Run: headless pygame with SDL's dummy video driver; simulated clock (each Clock.tick advances the game by its frame time, no real sleeping); random seed 0; keys injected as events and as key.get_pressed() state; mouse plan: one left click at the window centre at the start of phase 2, then a move to the lower-right quarter at the start of phase 3.
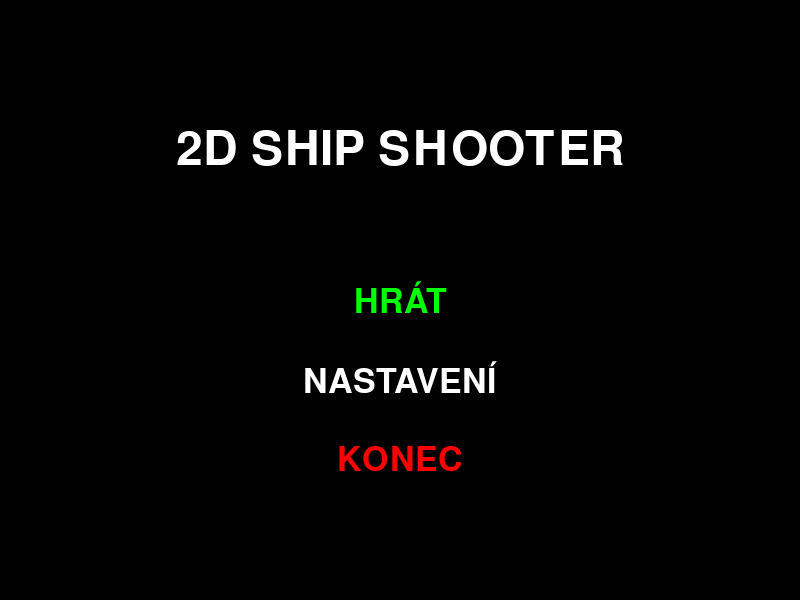
Frame 1 of 4 · flips 1–60 · no input
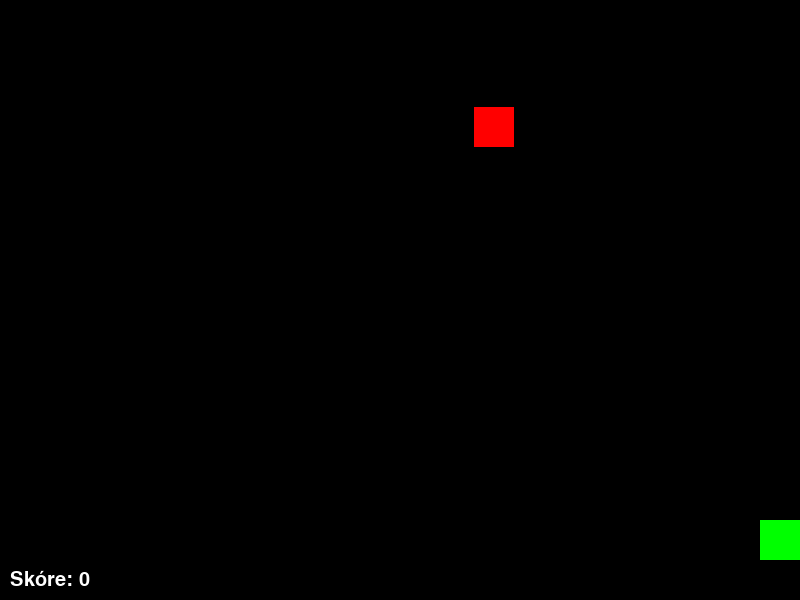
Frame 2 of 4 · flips 61–180 · clicked the window centre · tapped SPACE, RETURN · held RIGHT (→), D
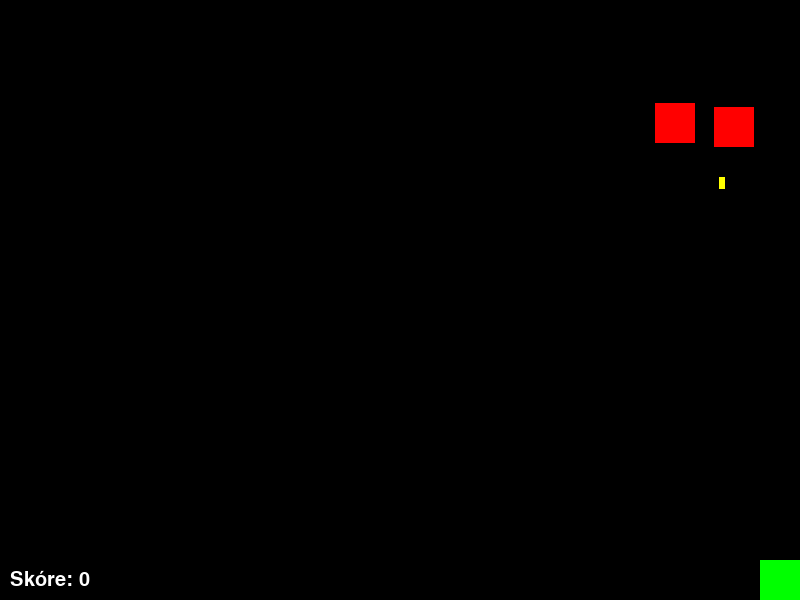
Frame 3 of 4 · flips 181–300 · moved the mouse to the lower-right quarter · held DOWN (↓), S
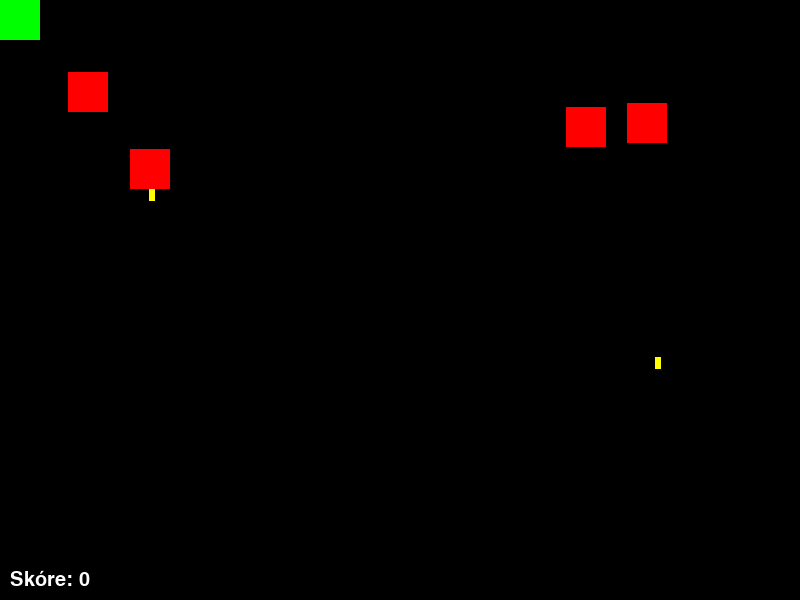
Frame 4 of 4 · flips 301–420 · held LEFT (←), A, UP (↑), W

The pygame program that drew these frames:

import pygame
import random
import sys

# Inicializace pygame
pygame.init()

# Konstanty
ŠÍŘKA, VÝŠKA = 800, 600
FPS = 60
BÍLÁ = (255, 255, 255)
ZELENÁ = (0, 255, 0)
ČERVENÁ = (255, 0, 0)
ŽLUTÁ = (255, 255, 0)
ČERNÁ = (0, 0, 0)

# Herní okno
okno = pygame.display.set_mode((ŠÍŘKA, VÝŠKA))
pygame.display.set_caption("2D Ship Shooter")

# Fonty
font_nadpis = pygame.font.Font(None, 70)
font_menu = pygame.font.Font(None, 50)
font_skore = pygame.font.Font(None, 30)

# --- TŘÍDY ---
class Hráč(pygame.sprite.Sprite):
    def __init__(self):
        super().__init__()
        self.image = pygame.Surface((40, 40))
        self.image.fill(ZELENÁ)
        self.rect = self.image.get_rect(center=(ŠÍŘKA // 2, VÝŠKA - 60))
        self.rychlost = 5

    def update(self, keys=None):
        if keys is None:
            keys = pygame.key.get_pressed()
        if keys[pygame.K_LEFT] and self.rect.left > 0:
            self.rect.x -= self.rychlost
        if keys[pygame.K_RIGHT] and self.rect.right < ŠÍŘKA:
            self.rect.x += self.rychlost
        if keys[pygame.K_UP] and self.rect.top > 0:
            self.rect.y -= self.rychlost
        if keys[pygame.K_DOWN] and self.rect.bottom < VÝŠKA:
            self.rect.y += self.rychlost

    def střela(self):
        projektil = Projektil(self.rect.centerx, self.rect.top, -8, ZELENÁ)
        všechny_sprity.add(projektil)
        hráčovy_střely.add(projektil)


class Nepřítel(pygame.sprite.Sprite):
    def __init__(self):
        super().__init__()
        self.image = pygame.Surface((40, 40))
        self.image.fill(ČERVENÁ)
        self.rect = self.image.get_rect(center=(random.randint(20, ŠÍŘKA - 20), random.randint(20, VÝŠKA // 3)))
        self.cooldown = random.randint(60, 120)
        self.směr = random.choice([-1, 1])  # vodorovný pohyb

    def update(self):
        self.rect.x += self.směr * 2
        if self.rect.left <= 0 or self.rect.right >= ŠÍŘKA:
            self.směr *= -1

        # Střílení
        self.cooldown -= 1
        if self.cooldown <= 0:
            self.cooldown = random.randint(60, 120)
            střela = Projektil(self.rect.centerx, self.rect.bottom, 6, ŽLUTÁ)
            všechny_sprity.add(střela)
            nepřátelské_střely.add(střela)


class Projektil(pygame.sprite.Sprite):
    def __init__(self, x, y, rychlost, barva):
        super().__init__()
        self.image = pygame.Surface((6, 12))
        self.image.fill(barva)
        self.rect = self.image.get_rect(center=(x, y))
        self.rychlost = rychlost

    def update(self):
        self.rect.y += self.rychlost
        if self.rect.bottom < 0 or self.rect.top > VÝŠKA:
            self.kill()


# --- FUNKCE ---
def vykresli_text(text, font, barva, střed):
    render = font.render(text, True, barva)
    rect = render.get_rect(center=střed)
    okno.blit(render, rect)


def menu():
    while True:
        okno.fill(ČERNÁ)
        vykresli_text("2D SHIP SHOOTER", font_nadpis, BÍLÁ, (ŠÍŘKA // 2, 150))
        vykresli_text("HRÁT", font_menu, ZELENÁ, (ŠÍŘKA // 2, 300))
        vykresli_text("NASTAVENÍ", font_menu, BÍLÁ, (ŠÍŘKA // 2, 380))
        vykresli_text("KONEC", font_menu, ČERVENÁ, (ŠÍŘKA // 2, 460))

        pygame.display.flip()

        for event in pygame.event.get():
            if event.type == pygame.QUIT:
                pygame.quit()
                sys.exit()
            if event.type == pygame.MOUSEBUTTONDOWN:
                x, y = pygame.mouse.get_pos()
                if 275 < y < 325:
                    hra()
                elif 435 < y < 485:
                    pygame.quit()
                    sys.exit()


def hra():
    global všechny_sprity, hráčovy_střely, nepřátelské_střely

    všechny_sprity = pygame.sprite.Group()
    hráčovy_střely = pygame.sprite.Group()
    nepřátelské_střely = pygame.sprite.Group()
    nepřátelé = pygame.sprite.Group()

    hráč = Hráč()
    všechny_sprity.add(hráč)

    hodiny = pygame.time.Clock()
    spawn_timer = 0
    běží = True
    skore = 0  # 🟢 počítadlo skóre

    while běží:
        hodiny.tick(FPS)
        for event in pygame.event.get():
            if event.type == pygame.QUIT:
                pygame.quit()
                sys.exit()
            if event.type == pygame.KEYDOWN:
                if event.key == pygame.K_SPACE:
                    hráč.střela()

        keys = pygame.key.get_pressed()
        hráč.update(keys)

        # Spawn nových nepřátel (ale jen do max. 6)
        spawn_timer += 1
        if spawn_timer > 80 and len(nepřátelé) < 6:
            spawn_timer = 0
            nepřítel = Nepřítel()
            všechny_sprity.add(nepřítel)
            nepřátelé.add(nepřítel)

        všechny_sprity.update()

        # Kolize
        zásahy = pygame.sprite.groupcollide(nepřátelé, hráčovy_střely, True, True)
        skore += len(zásahy)  # 🟢 přičtení skóre
        if pygame.sprite.spritecollideany(hráč, nepřátelské_střely):
            běží = False  # konec hry

        # Vykreslení
        okno.fill(ČERNÁ)
        všechny_sprity.draw(okno)

        # 🟢 vykreslení skóre v levém dolním rohu
        text_skore = font_skore.render(f"Skóre: {skore}", True, BÍLÁ)
        okno.blit(text_skore, (10, VÝŠKA - 30))

        pygame.display.flip()

    menu()  # po smrti návrat do menu


# --- SPUŠTĚNÍ ---
menu()
